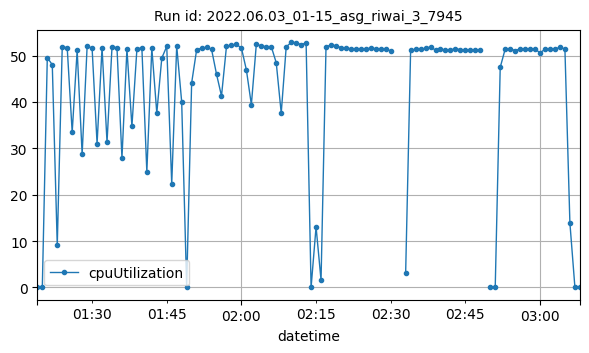

Source data for this figure (header and first rows):
datetime, cpuUtilization
2022-06-03T01:19:00Z, 0.08333
2022-06-03T01:20:00Z, 0.15
2022-06-03T01:21:00Z, 49.55
2022-06-03T01:22:00Z, 48.04
2022-06-03T01:23:00Z, 9.08
2022-06-03T01:24:00Z, 51.9
2022-06-03T01:25:00Z, 51.71
2022-06-03T01:26:00Z, 33.47
2022-06-03T01:27:00Z, 51.17
2022-06-03T01:28:00Z, 28.73
2022-06-03T01:29:00Z, 51.98
2022-06-03T01:30:00Z, 51.64
2022-06-03T01:31:00Z, 31
2022-06-03T01:32:00Z, 51.71
2022-06-03T01:33:00Z, 31.31
2022-06-03T01:34:00Z, 51.87
2022-06-03T01:35:00Z, 51.72
2022-06-03T01:36:00Z, 27.91
2022-06-03T01:37:00Z, 51.44
2022-06-03T01:38:00Z, 34.72
2022-06-03T01:39:00Z, 51.37
2022-06-03T01:40:00Z, 51.74
2022-06-03T01:41:00Z, 24.91
2022-06-03T01:42:00Z, 51.64
2022-06-03T01:43:00Z, 37.61
2022-06-03T01:44:00Z, 49.45
2022-06-03T01:45:00Z, 52
2022-06-03T01:46:00Z, 22.34
2022-06-03T01:47:00Z, 52.1
2022-06-03T01:48:00Z, 40.03
2022-06-03T01:49:00Z, 0.158
2022-06-03T01:50:00Z, 44.09
2022-06-03T01:51:00Z, 51.23
2022-06-03T01:52:00Z, 51.64
2022-06-03T01:53:00Z, 51.79
2022-06-03T01:54:00Z, 51.36
2022-06-03T01:55:00Z, 46
2022-06-03T01:56:00Z, 41.3
2022-06-03T01:57:00Z, 52
2022-06-03T01:58:00Z, 52.24
2022-06-03T01:59:00Z, 52.4
2022-06-03T02:00:00Z, 51.66
2022-06-03T02:01:00Z, 46.92
2022-06-03T02:02:00Z, 39.43
2022-06-03T02:03:00Z, 52.47
2022-06-03T02:04:00Z, 52.06
2022-06-03T02:05:00Z, 51.94
2022-06-03T02:06:00Z, 51.95
2022-06-03T02:07:00Z, 48.46
2022-06-03T02:08:00Z, 37.59
2022-06-03T02:09:00Z, 51.89
2022-06-03T02:10:00Z, 52.84
2022-06-03T02:11:00Z, 52.83
2022-06-03T02:12:00Z, 52.36
2022-06-03T02:13:00Z, 52.76
2022-06-03T02:14:00Z, 0.001482
2022-06-03T02:15:00Z, 13.07
2022-06-03T02:16:00Z, 1.575
2022-06-03T02:17:00Z, 51.95
2022-06-03T02:18:00Z, 52.27
... 47 more rows
